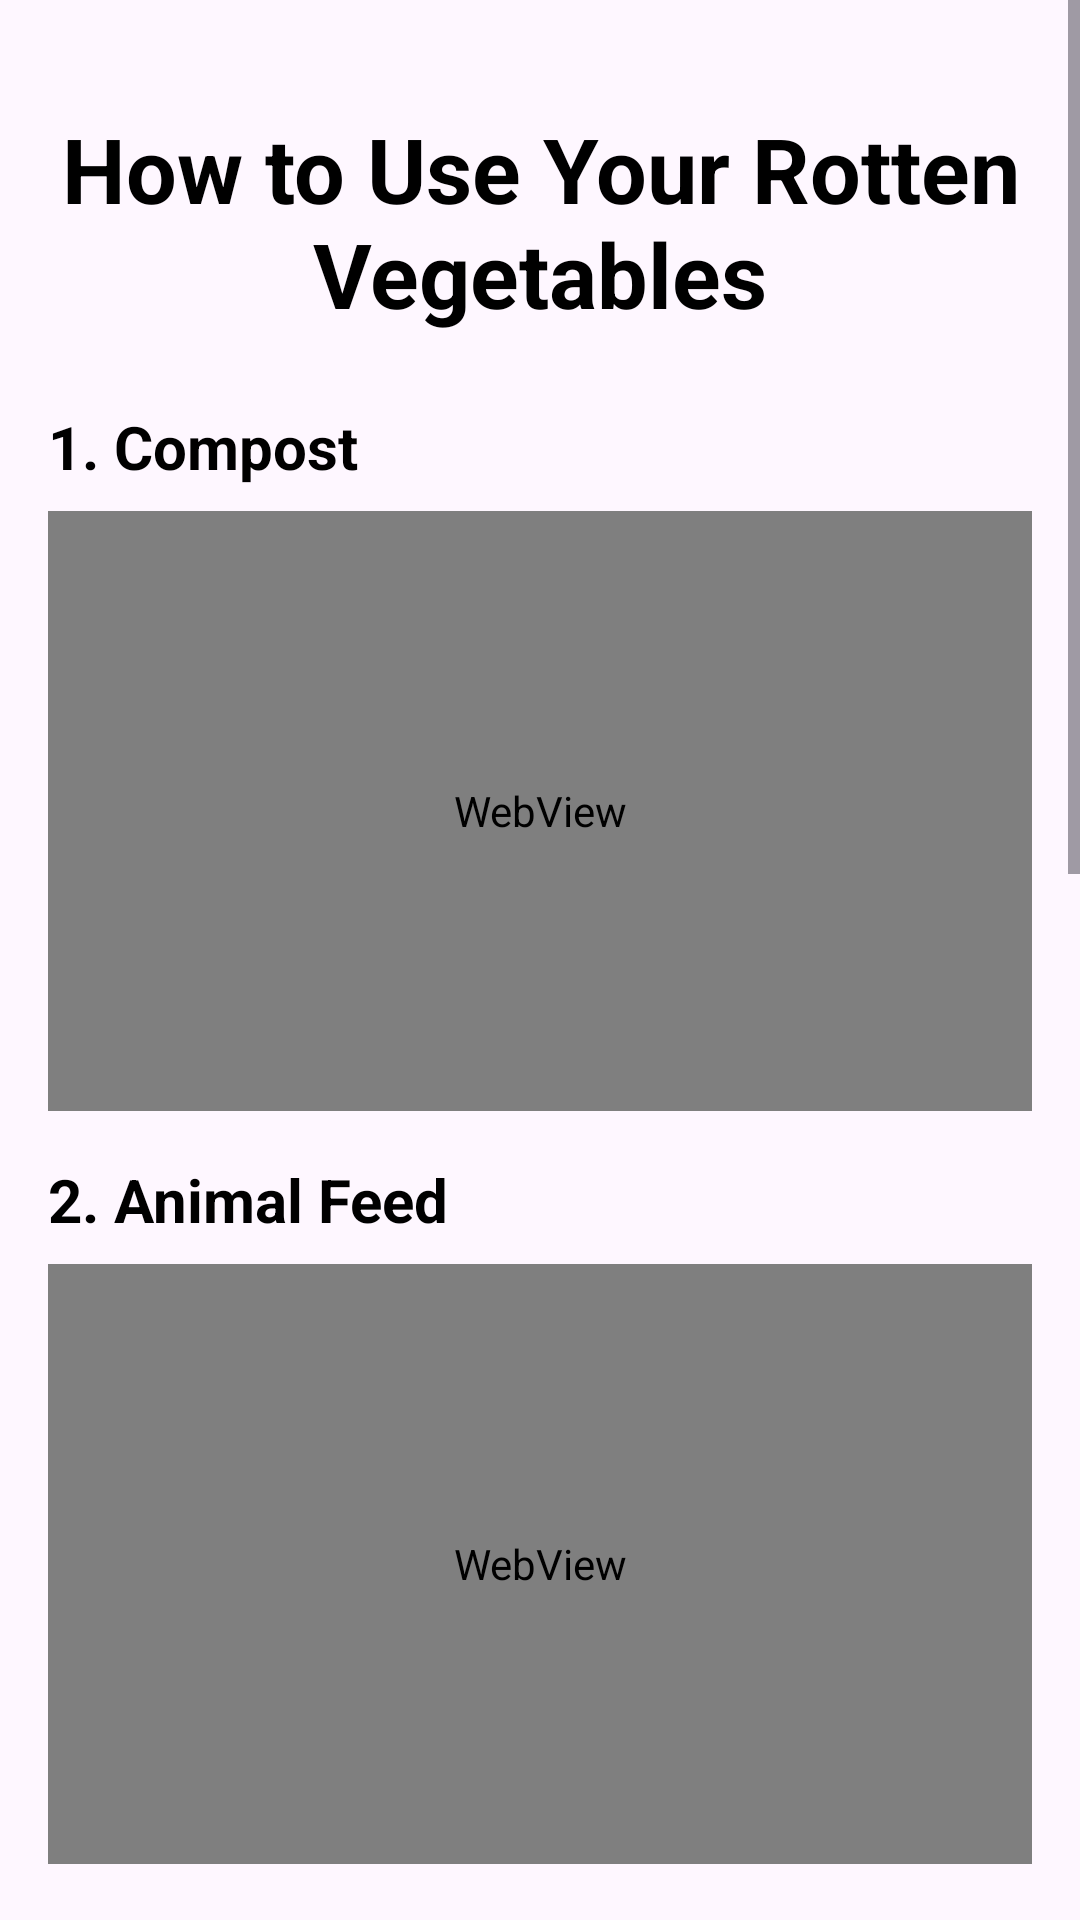

This screen was rendered from an Android layout file. Write that file and the resources it references.
<!-- AndroidManifest.xml: application theme Theme.FreshScanApp -->
<!-- res/layout/activity_rotten.xml -->
<ScrollView xmlns:android="http://schemas.android.com/apk/res/android"
    android:layout_width="match_parent"
    android:layout_height="match_parent">

    <LinearLayout
        android:layout_width="match_parent"
        android:layout_height="wrap_content"
        android:orientation="vertical"
        android:padding="16dp">

        <TextView
            android:layout_width="match_parent"
            android:layout_height="wrap_content"
            android:text="How to Use Your Rotten Vegetables"
            android:textColor="#000000"
            android:textSize="30dp"
            android:textStyle="bold"
            android:textAlignment="center"
            android:layout_marginBottom="24dp"
            android:layout_marginTop="20dp"/>

        
        <LinearLayout
            android:layout_width="match_parent"
            android:layout_height="wrap_content"
            android:orientation="vertical"
            android:layout_marginBottom="16dp">

            <LinearLayout
                android:layout_width="wrap_content"
                android:layout_height="wrap_content"
                android:orientation="horizontal">

                <TextView
                    android:layout_width="wrap_content"
                    android:layout_height="wrap_content"
                    android:text="1. "
                    android:textColor="#000000"
                    android:textSize="20dp"
                    android:textStyle="bold" />

                <TextView
                    android:layout_width="wrap_content"
                    android:layout_height="wrap_content"
                    android:text="Compost"
                    android:textColor="#000000"
                    android:textSize="20dp"
                    android:textStyle="bold" />
            </LinearLayout>

            <FrameLayout
                android:layout_width="match_parent"
                android:layout_height="200dp"
                android:layout_marginTop="8dp">

                <WebView
                    android:layout_width="match_parent"
                    android:layout_height="match_parent"
                    android:id="@+id/webview1"/>
            </FrameLayout>
        </LinearLayout>

        
        <LinearLayout
            android:layout_width="match_parent"
            android:layout_height="wrap_content"
            android:orientation="vertical"
            android:layout_marginBottom="16dp">

            <LinearLayout
                android:layout_width="wrap_content"
                android:layout_height="wrap_content"
                android:orientation="horizontal">

                <TextView
                    android:layout_width="wrap_content"
                    android:layout_height="wrap_content"
                    android:text="2. "
                    android:textColor="#000000"
                    android:textSize="20dp"
                    android:textStyle="bold" />

                <TextView
                    android:layout_width="wrap_content"
                    android:layout_height="wrap_content"
                    android:text="Animal Feed"
                    android:textColor="#000000"
                    android:textSize="20dp"
                    android:textStyle="bold" />
            </LinearLayout>

            <FrameLayout
                android:layout_width="match_parent"
                android:layout_height="200dp"
                android:layout_marginTop="8dp">

                <WebView
                    android:layout_width="match_parent"
                    android:layout_height="match_parent"
                    android:id="@+id/webview2"/>
            </FrameLayout>
        </LinearLayout>

        
        <LinearLayout
            android:layout_width="match_parent"
            android:layout_height="wrap_content"
            android:orientation="vertical"
            android:layout_marginBottom="16dp">

            <LinearLayout
                android:layout_width="wrap_content"
                android:layout_height="wrap_content"
                android:orientation="horizontal">

                <TextView
                    android:layout_width="wrap_content"
                    android:layout_height="wrap_content"
                    android:text="3. "
                    android:textColor="#000000"
                    android:textSize="20dp"
                    android:textStyle="bold" />

                <TextView
                    android:layout_width="wrap_content"
                    android:layout_height="wrap_content"
                    android:text="Liquid Fertilizer"
                    android:textColor="#000000"
                    android:textSize="20dp"
                    android:textStyle="bold" />
            </LinearLayout>

            <FrameLayout
                android:layout_width="match_parent"
                android:layout_height="200dp"
                android:layout_marginTop="8dp">

                <WebView
                    android:layout_width="match_parent"
                    android:layout_height="match_parent"
                    android:id="@+id/webview3"/>
            </FrameLayout>
        </LinearLayout>

        
        <LinearLayout
            android:layout_width="match_parent"
            android:layout_height="wrap_content"
            android:orientation="vertical"
            android:layout_marginBottom="16dp">

            <LinearLayout
                android:layout_width="wrap_content"
                android:layout_height="wrap_content"
                android:orientation="horizontal">

                <TextView
                    android:layout_width="wrap_content"
                    android:layout_height="wrap_content"
                    android:text="4. "
                    android:textColor="#000000"
                    android:textSize="20dp"
                    android:textStyle="bold" />

                <TextView
                    android:layout_width="wrap_content"
                    android:layout_height="wrap_content"
                    android:text="Biogas"
                    android:textColor="#000000"
                    android:textSize="20dp"
                    android:textStyle="bold" />
            </LinearLayout>

            <FrameLayout
                android:layout_width="match_parent"
                android:layout_height="200dp"
                android:layout_marginTop="8dp">

                <WebView
                    android:layout_width="match_parent"
                    android:layout_height="match_parent"
                    android:id="@+id/webview4"/>
            </FrameLayout>
        </LinearLayout>

        
        <LinearLayout
            android:layout_width="match_parent"
            android:layout_height="wrap_content"
            android:orientation="vertical"
            android:layout_marginBottom="16dp">

            <LinearLayout
                android:layout_width="wrap_content"
                android:layout_height="wrap_content"
                android:orientation="horizontal">

                <TextView
                    android:layout_width="wrap_content"
                    android:layout_height="wrap_content"
                    android:text="5. "
                    android:textColor="#000000"
                    android:textSize="20dp"
                    android:textStyle="bold" />

                <TextView
                    android:layout_width="wrap_content"
                    android:layout_height="wrap_content"
                    android:text="Natural Pesticide"
                    android:textColor="#000000"
                    android:textSize="20dp"
                    android:textStyle="bold" />
            </LinearLayout>

            <FrameLayout
                android:layout_width="match_parent"
                android:layout_height="200dp"
                android:layout_marginTop="8dp">

                <WebView
                    android:layout_width="match_parent"
                    android:layout_height="match_parent"
                    android:id="@+id/webview5"/>
            </FrameLayout>
        </LinearLayout>
    </LinearLayout>
</ScrollView>
<!-- resources referenced by this layout -->
<resources>
  <style name="Theme.FreshScanApp" parent="Base.Theme.FreshScanApp" />
  <style name="Base.Theme.FreshScanApp" parent="Theme.Material3.DayNight.NoActionBar">
          
          
      </style>
</resources>
